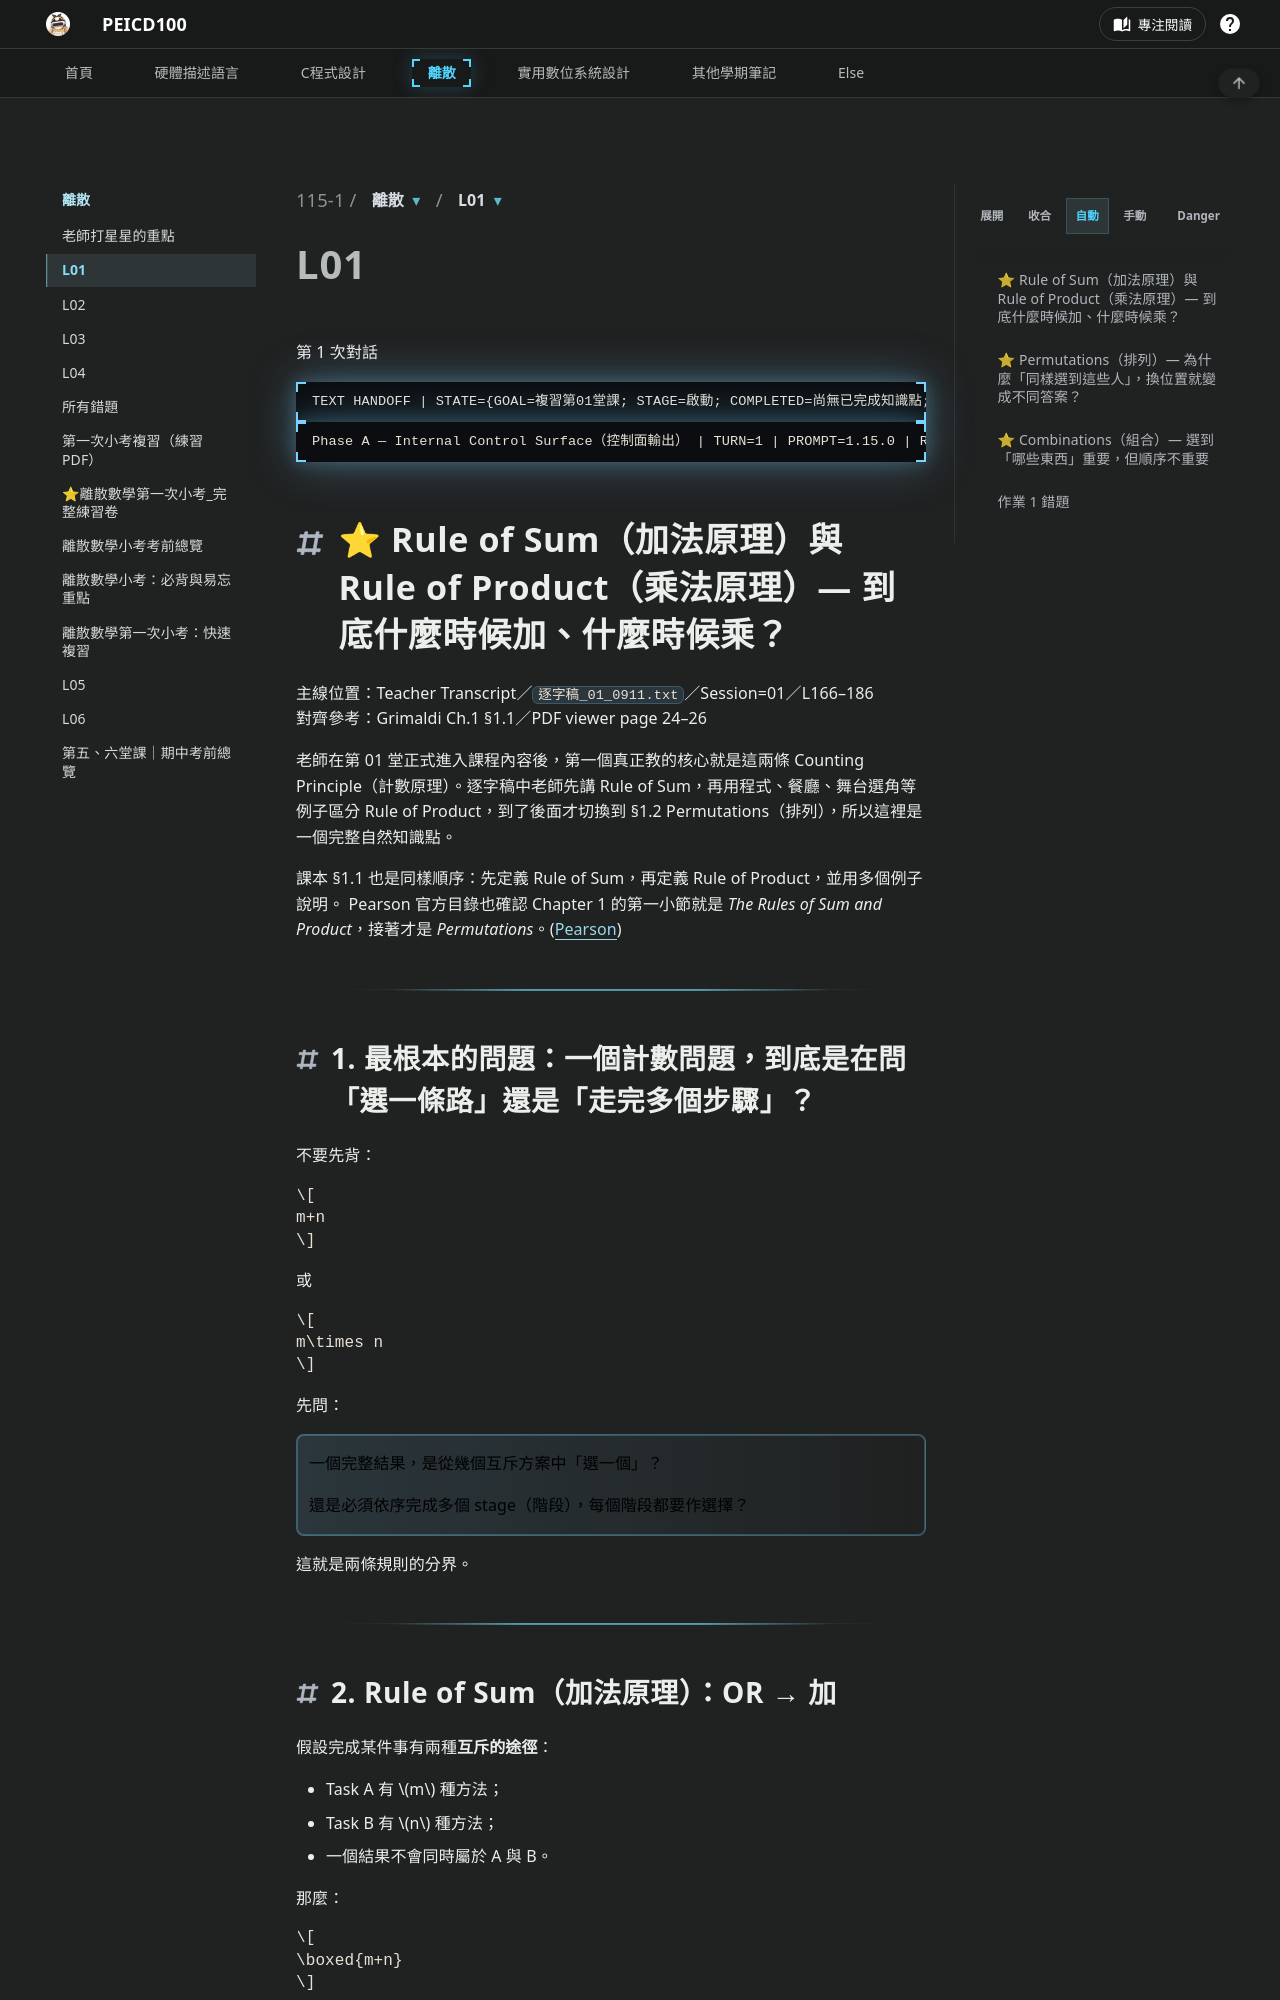

repository: peicd100/university-notes · page: md/115-1/離散/L01.html · generator: mkdocs

第 1 次對話

```text
TEXT HANDOFF | STATE={GOAL=複習第01堂課; STAGE=啟動; COMPLETED=尚無已完成知識點; VERIFIED=逐字稿_01_0911.txt依檔名前綴解析Session=01，已核對本堂正式課程內容起於L162，老師先教Rules of Sum/Product，後續才進入§1.2 Permutations，§1.3僅開始介紹且Binomial Theorem明確延至下週; NEEDS_REVIEW=第01堂全部正式授課內容; CURRENT=Rules of Sum and Product; NEXT=完成本知識點教學與練習後再進§1.2 Permutations; BLOCKER=無; EVIDENCE=逐字稿L162–220與課本PDF viewer p.24–26已核對} | PLAN={THIS_RESPONSE=教Rules of Sum/Product並安排自適應練習; EXPECTED_NEXT=依作答批改後判定是否推進Permutations}
```
